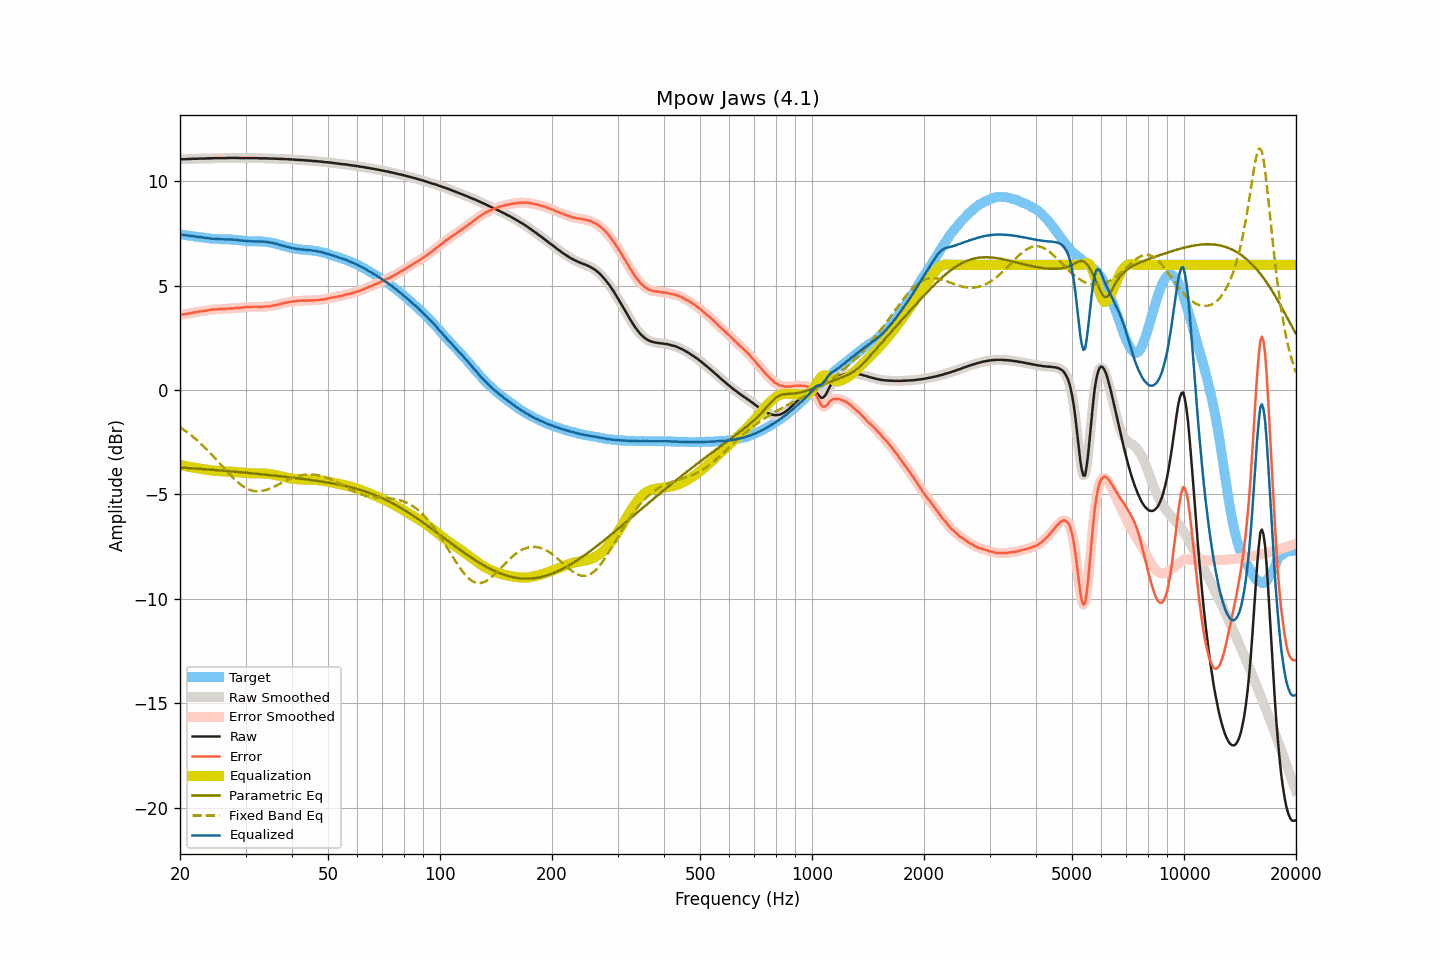

The file beside this chart, header and first rows:
frequency, raw, smoothed, error, error_smoothed, equalization, parametric_eq, fixed_band_eq, equalized_raw, equalized_smoothed, target
20.00, 11.05, 11.05, 3.59, 3.59, -3.59, -3.71, -1.78, 7.46, 7.46, 7.46
20.20, 11.05, 11.05, 3.60, 3.61, -3.61, -3.71, -1.83, 7.44, 7.45, 7.45
20.40, 11.06, 11.06, 3.62, 3.62, -3.62, -3.72, -1.88, 7.44, 7.44, 7.44
20.61, 11.06, 11.06, 3.64, 3.64, -3.64, -3.72, -1.94, 7.43, 7.43, 7.43
20.81, 11.06, 11.07, 3.65, 3.65, -3.65, -3.73, -1.99, 7.41, 7.41, 7.41
21.02, 11.07, 11.07, 3.67, 3.66, -3.67, -3.73, -2.05, 7.41, 7.40, 7.40
21.23, 11.07, 11.07, 3.68, 3.68, -3.68, -3.74, -2.11, 7.39, 7.39, 7.39
21.44, 11.07, 11.08, 3.69, 3.69, -3.69, -3.74, -2.17, 7.38, 7.38, 7.38
21.66, 11.08, 11.08, 3.71, 3.71, -3.71, -3.75, -2.23, 7.37, 7.37, 7.37
21.87, 11.08, 11.08, 3.72, 3.72, -3.72, -3.75, -2.30, 7.36, 7.36, 7.36
22.09, 11.08, 11.08, 3.73, 3.73, -3.73, -3.76, -2.36, 7.35, 7.35, 7.35
22.31, 11.08, 11.08, 3.74, 3.75, -3.75, -3.76, -2.43, 7.34, 7.34, 7.34
22.54, 11.09, 11.09, 3.76, 3.76, -3.76, -3.77, -2.50, 7.33, 7.33, 7.33
22.76, 11.09, 11.09, 3.78, 3.77, -3.77, -3.78, -2.57, 7.32, 7.32, 7.32
22.99, 11.09, 11.09, 3.78, 3.78, -3.78, -3.78, -2.64, 7.31, 7.31, 7.31
23.22, 11.09, 11.09, 3.79, 3.79, -3.79, -3.79, -2.72, 7.30, 7.30, 7.30
23.45, 11.09, 11.09, 3.80, 3.80, -3.81, -3.79, -2.79, 7.28, 7.29, 7.29
23.69, 11.10, 11.10, 3.82, 3.82, -3.82, -3.80, -2.87, 7.28, 7.28, 7.28
23.92, 11.10, 11.10, 3.83, 3.83, -3.83, -3.80, -2.95, 7.27, 7.27, 7.27
24.16, 11.10, 11.10, 3.84, 3.85, -3.84, -3.81, -3.03, 7.26, 7.26, 7.26
24.40, 11.10, 11.10, 3.86, 3.86, -3.85, -3.82, -3.11, 7.25, 7.25, 7.25
24.65, 11.11, 11.11, 3.87, 3.86, -3.86, -3.82, -3.19, 7.25, 7.25, 7.24
24.89, 11.11, 11.11, 3.87, 3.87, -3.87, -3.83, -3.28, 7.24, 7.24, 7.24
25.14, 11.11, 11.11, 3.87, 3.87, -3.87, -3.84, -3.36, 7.24, 7.24, 7.24
25.39, 11.11, 11.11, 3.88, 3.88, -3.88, -3.84, -3.45, 7.23, 7.23, 7.23
25.65, 11.11, 11.11, 3.88, 3.88, -3.88, -3.85, -3.53, 7.23, 7.23, 7.23
25.91, 11.11, 11.11, 3.89, 3.89, -3.89, -3.85, -3.62, 7.23, 7.23, 7.23
26.16, 11.11, 11.11, 3.89, 3.89, -3.89, -3.86, -3.71, 7.22, 7.22, 7.22
26.43, 11.11, 11.11, 3.89, 3.89, -3.89, -3.87, -3.79, 7.22, 7.22, 7.22
26.69, 11.11, 11.11, 3.89, 3.89, -3.90, -3.87, -3.88, 7.22, 7.22, 7.22
26.96, 11.12, 11.12, 3.90, 3.90, -3.90, -3.88, -3.96, 7.22, 7.22, 7.22
27.23, 11.12, 11.12, 3.91, 3.90, -3.90, -3.89, -4.04, 7.22, 7.22, 7.22
27.50, 11.12, 11.12, 3.91, 3.91, -3.91, -3.89, -4.12, 7.21, 7.21, 7.21
27.77, 11.12, 11.12, 3.91, 3.91, -3.91, -3.90, -4.20, 7.21, 7.21, 7.21
28.05, 11.12, 11.12, 3.92, 3.92, -3.92, -3.91, -4.28, 7.20, 7.20, 7.20
28.33, 11.12, 11.12, 3.93, 3.93, -3.93, -3.91, -4.35, 7.20, 7.19, 7.20
28.62, 11.12, 11.12, 3.94, 3.93, -3.93, -3.92, -4.42, 7.19, 7.19, 7.18
28.90, 11.11, 11.11, 3.93, 3.94, -3.94, -3.93, -4.48, 7.17, 7.17, 7.18
29.19, 11.11, 11.11, 3.94, 3.94, -3.95, -3.94, -4.54, 7.16, 7.16, 7.17
29.48, 11.11, 11.11, 3.96, 3.95, -3.95, -3.94, -4.60, 7.16, 7.16, 7.15
29.78, 11.11, 11.11, 3.96, 3.96, -3.96, -3.95, -4.65, 7.15, 7.15, 7.15
30.08, 11.11, 11.11, 3.97, 3.97, -3.97, -3.96, -4.69, 7.14, 7.14, 7.14
30.38, 11.11, 11.11, 3.98, 3.98, -3.98, -3.97, -4.73, 7.14, 7.14, 7.13
30.68, 11.11, 11.11, 3.98, 3.98, -3.98, -3.97, -4.77, 7.13, 7.13, 7.13
30.99, 11.11, 11.11, 3.98, 3.99, -3.98, -3.98, -4.80, 7.13, 7.13, 7.13
31.30, 11.11, 11.11, 3.99, 3.99, -3.99, -3.99, -4.82, 7.13, 7.13, 7.12
31.61, 11.11, 11.11, 3.99, 3.99, -3.99, -4.00, -4.83, 7.13, 7.13, 7.12
31.93, 11.11, 11.11, 3.99, 3.99, -3.99, -4.00, -4.84, 7.13, 7.12, 7.13
32.24, 11.11, 11.11, 3.99, 3.99, -3.99, -4.01, -4.85, 7.13, 7.12, 7.12
32.57, 11.10, 11.10, 3.98, 3.98, -3.99, -4.02, -4.85, 7.12, 7.12, 7.12
32.89, 11.10, 11.10, 3.98, 3.98, -3.99, -4.03, -4.84, 7.11, 7.12, 7.12
33.22, 11.10, 11.10, 3.98, 3.98, -3.99, -4.03, -4.83, 7.11, 7.11, 7.12
33.55, 11.10, 11.10, 3.99, 3.99, -3.99, -4.04, -4.82, 7.11, 7.11, 7.11
33.89, 11.10, 11.10, 4.00, 4.00, -4.00, -4.05, -4.79, 7.11, 7.10, 7.10
34.23, 11.10, 11.10, 4.01, 4.00, -4.00, -4.06, -4.77, 7.10, 7.09, 7.09
34.57, 11.09, 11.09, 4.00, 4.01, -4.01, -4.07, -4.74, 7.08, 7.08, 7.09
34.92, 11.09, 11.09, 4.02, 4.02, -4.02, -4.07, -4.71, 7.07, 7.07, 7.07
35.27, 11.09, 11.09, 4.04, 4.03, -4.03, -4.08, -4.68, 7.06, 7.06, 7.06
35.62, 11.09, 11.09, 4.05, 4.05, -4.05, -4.09, -4.64, 7.04, 7.04, 7.04
35.97, 11.08, 11.09, 4.06, 4.06, -4.06, -4.10, -4.61, 7.02, 7.02, 7.02
... 635 more rows
